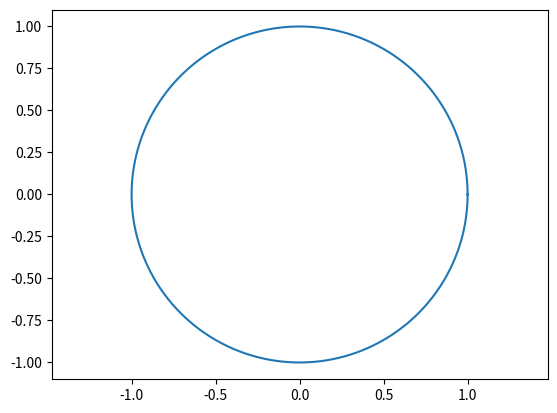

Recreate this plot in Python.
import numpy as np
import matplotlib.pyplot as plt

plt.axes().set_aspect("equal", "datalim")  # set the aspect ratio
thetas = np.linspace(0, 2 * 3.1416, 1000)
xs = np.cos(thetas)
ys = np.sin(thetas)

plt.plot(xs, ys)
plt.show()
